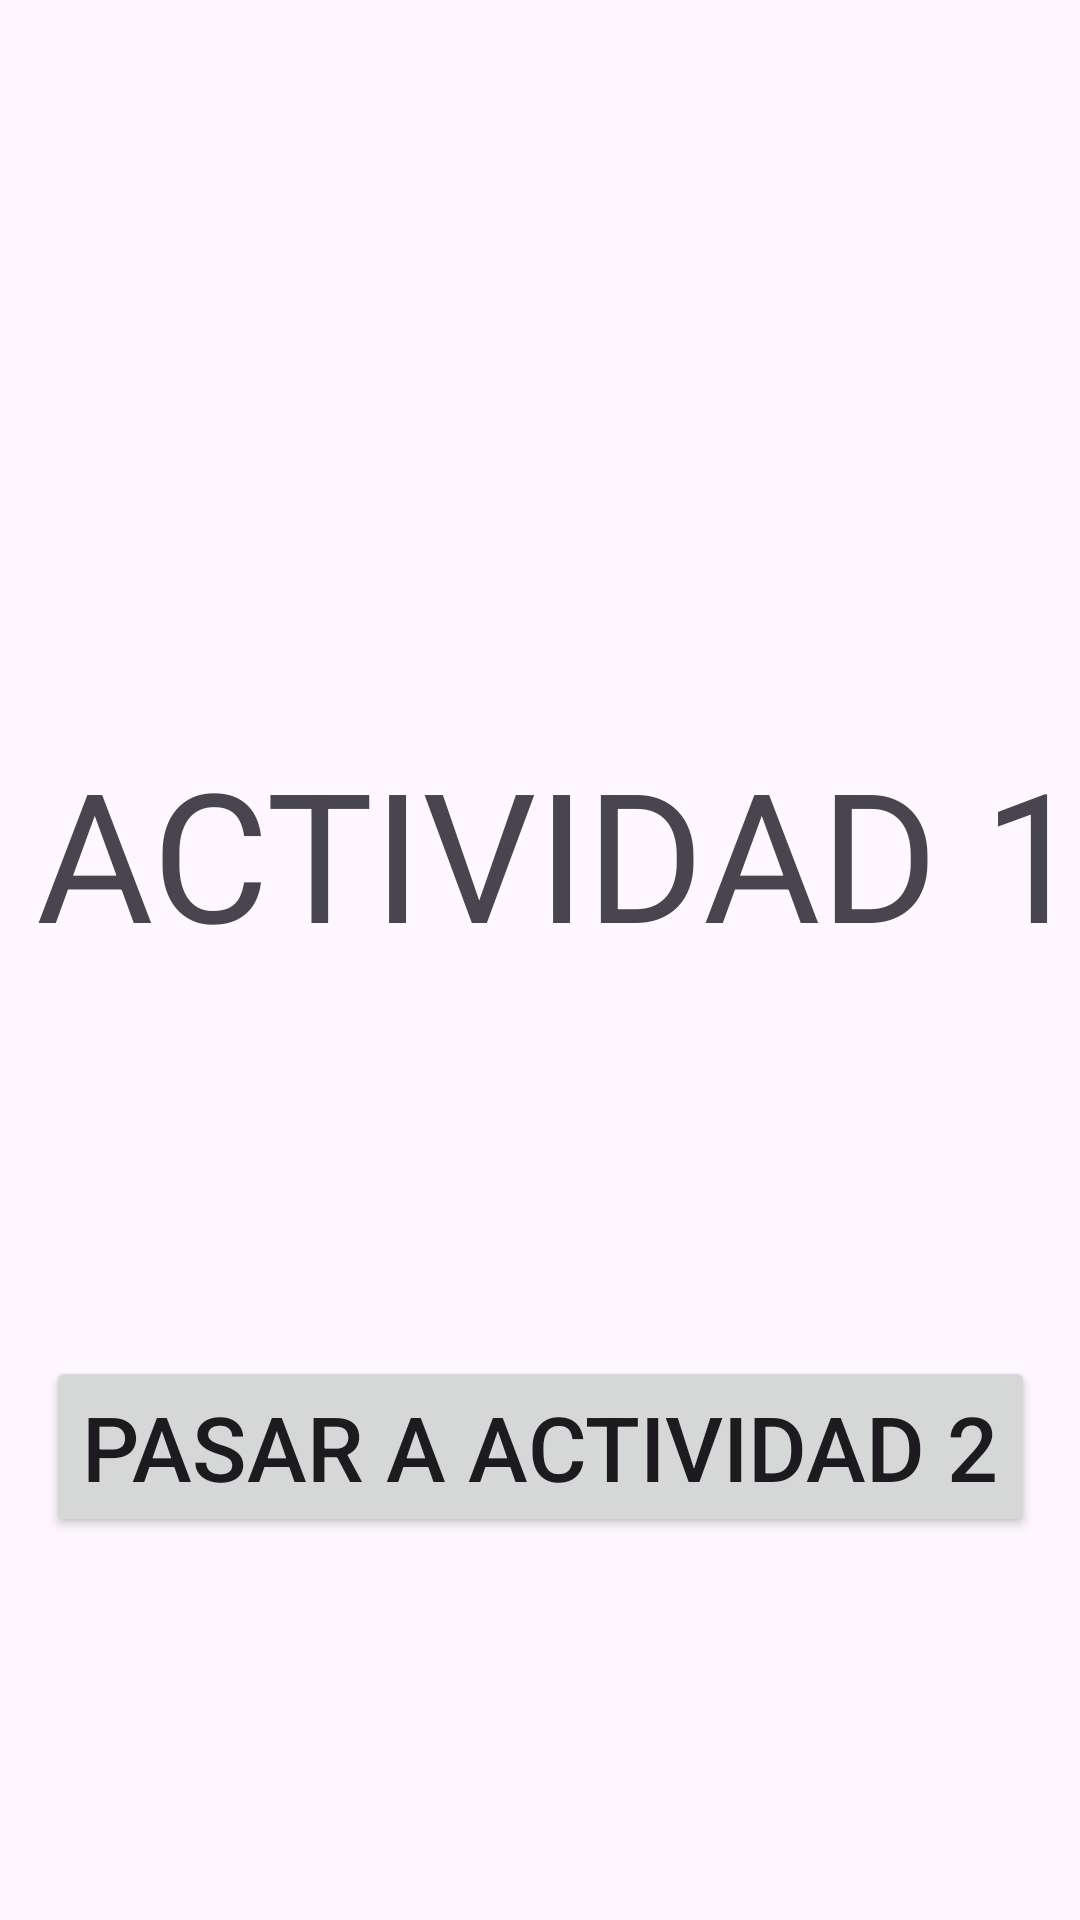

Android layout source for this screen:
<!-- AndroidManifest.xml: application theme Theme.MausyWater -->
<!-- res/layout/activity_actividad1.xml -->
<?xml version="1.0" encoding="utf-8"?>
<androidx.constraintlayout.widget.ConstraintLayout xmlns:android="http://schemas.android.com/apk/res/android"
    xmlns:app="http://schemas.android.com/apk/res-auto"
    xmlns:tools="http://schemas.android.com/tools"
    android:layout_width="match_parent"
    android:layout_height="match_parent"
    tools:context=".PasoDeActividades.Actividad1Activity">

    <TextView
        android:id="@+id/textView7"
        android:layout_width="wrap_content"
        android:layout_height="wrap_content"
        android:layout_marginStart="12dp"
        android:layout_marginTop="244dp"
        android:text="ACTIVIDAD 1"
        android:textSize="60sp"
        app:layout_constraintStart_toStartOf="parent"
        app:layout_constraintTop_toTopOf="parent" />

    <Button
        android:id="@+id/btnIntentoToActivityTwo"
        android:layout_width="wrap_content"
        android:layout_height="wrap_content"
        android:text="Pasar a Actividad 2"
        android:textSize="30sp"
        app:layout_constraintBottom_toBottomOf="parent"
        app:layout_constraintEnd_toEndOf="parent"
        app:layout_constraintStart_toStartOf="parent"
        app:layout_constraintTop_toBottomOf="@+id/textView7" />

</androidx.constraintlayout.widget.ConstraintLayout>
<!-- resources referenced by this layout -->
<resources>
  <style name="Theme.MausyWater" parent="Base.Theme.MausyWater" />
  <style name="Base.Theme.MausyWater" parent="Theme.Material3.DayNight.NoActionBar">
          
          
  
          
          <item name="colorPrimary">@color/purple_200</item>
          <item name="colorPrimaryVariant">@color/purple_700</item>
          <item name="colorOnPrimary">@color/black</item>
          
          <item name="colorSecondary">@color/teal_200</item>
          <item name="colorSecondaryVariant">@color/teal_200</item>
          <item name="colorOnSecondary">@color/black</item>
          
          <item name="android:statusBarColor">?attr/colorPrimaryVariant</item>
  
      </style>
  <color name="purple_200">#FFBB86FC</color>
  <color name="purple_700">#FF3700B3</color>
  <color name="black">#FF000000</color>
  <color name="teal_200">#FF03DAC5</color>
</resources>
